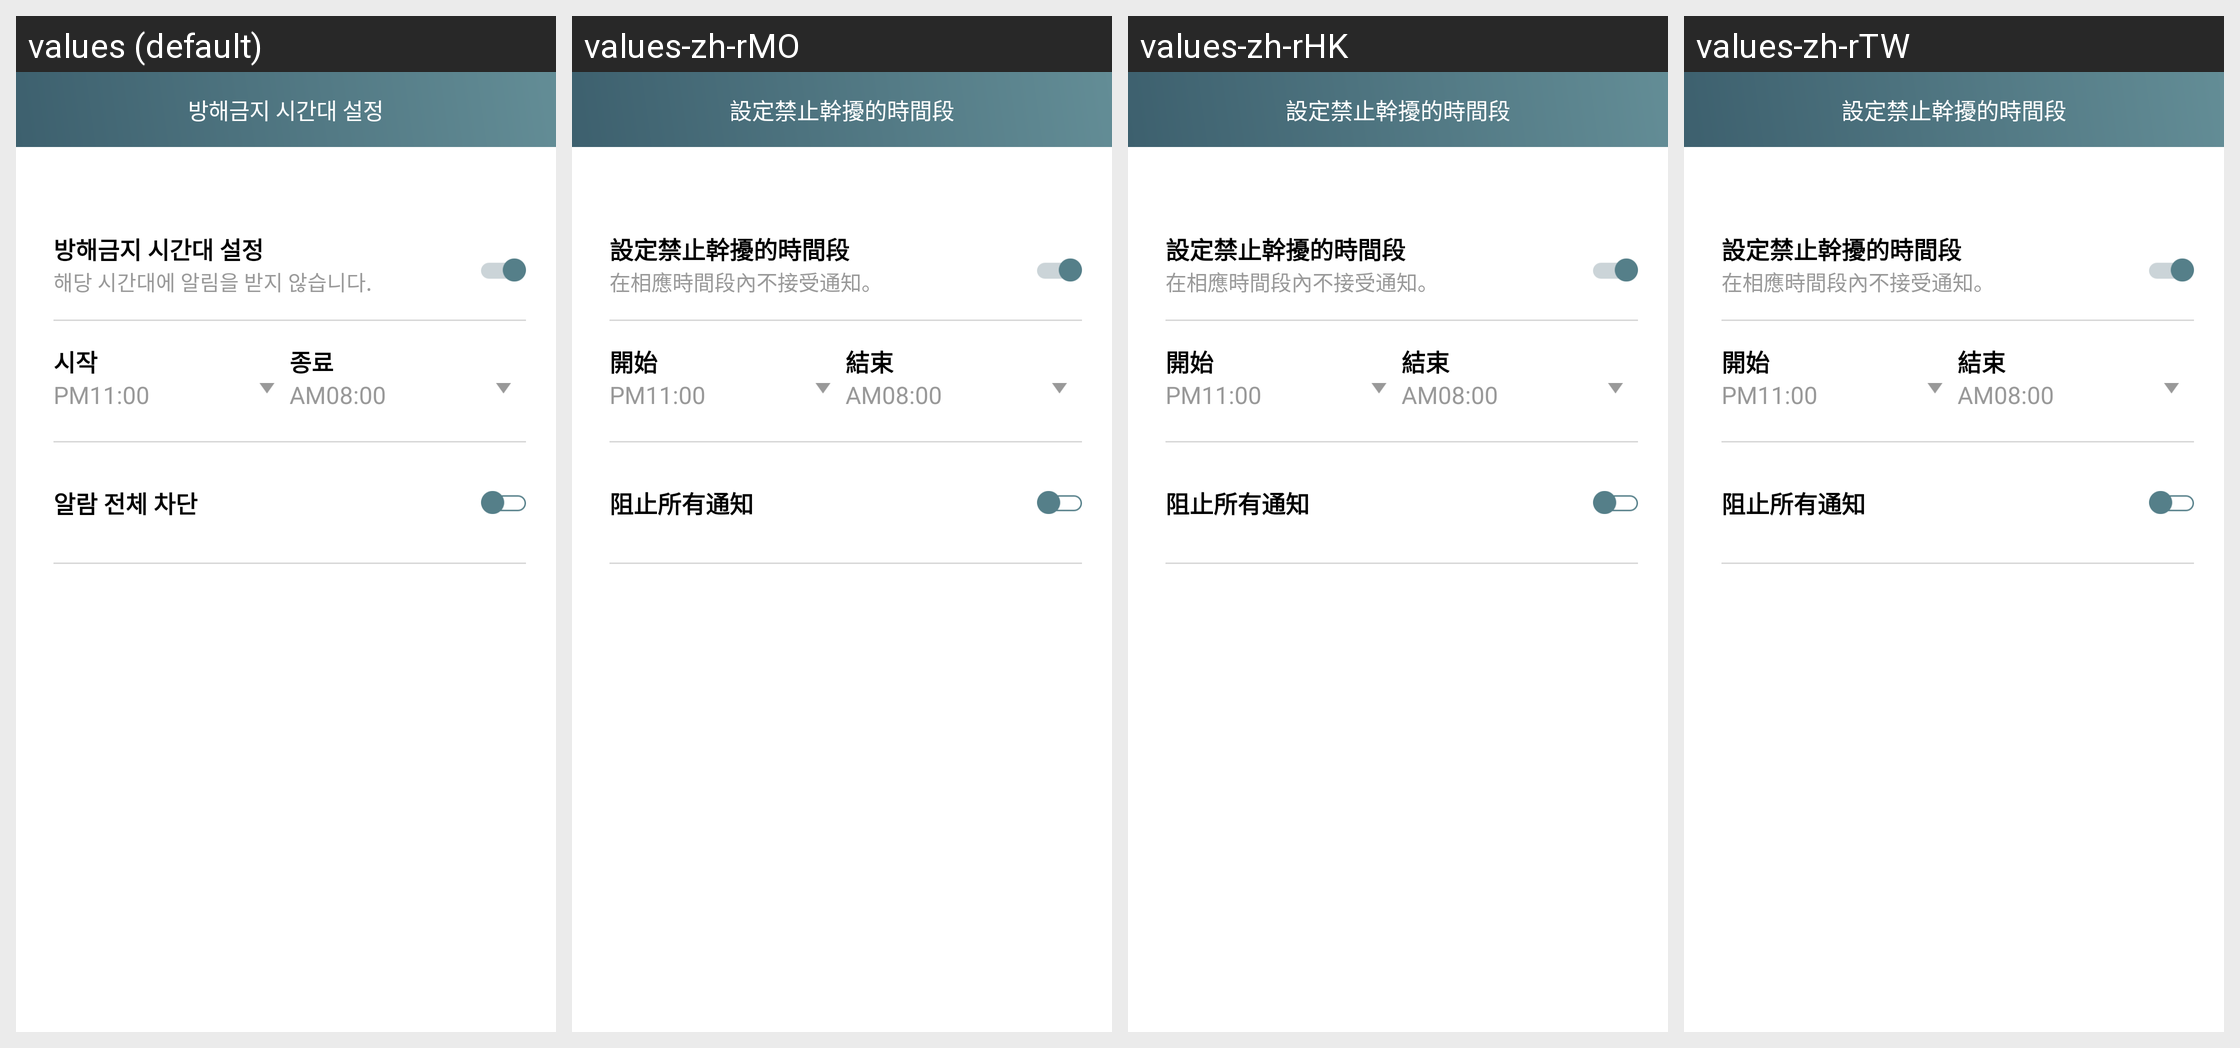

The Android screen above is rendered under several locales of the same app. Produce the string resources it draws, with the default and per-locale values.
Android screen res/layout/activity_not_disturb.xml rendered under 4 locales, left to right: values (default), values-zh-rMO, values-zh-rHK, values-zh-rTW. Device: Nexus 5 (rendered at 1080×1920; each locale shown at half size, 540×960, under a caption strip naming it); theme NoTitleDialog.
Other locales in the repository, not shown: values-en, values-ja, values-jp, values-zh-rCN.
Strings drawn on this screen, with the default value and each locale's value (text and hints the layout hard-codes, and strings that could not be matched under every locale, appear in the picture but are not listed):

not_disturb
  values: 방해금지 시간대 설정
  values-zh-rMO: 設定禁止幹擾的時間段
  values-zh-rHK: 設定禁止幹擾的時間段
  values-zh-rTW: 設定禁止幹擾的時間段

refuse_time
  values: 해당 시간대에 알림을 받지 않습니다.
  values-zh-rMO: 在相應時間段內不接受通知。
  values-zh-rHK: 在相應時間段內不接受通知。
  values-zh-rTW: 在相應時間段內不接受通知。

start
  values: 시작
  values-zh-rMO: 開始
  values-zh-rHK: 開始
  values-zh-rTW: 開始

end
  values: 종료
  values-zh-rMO: 結束
  values-zh-rHK: 結束
  values-zh-rTW: 結束

block_notifications
  values: 알람 전체 차단
  values-zh-rMO: 阻止所有通知
  values-zh-rHK: 阻止所有通知
  values-zh-rTW: 阻止所有通知
